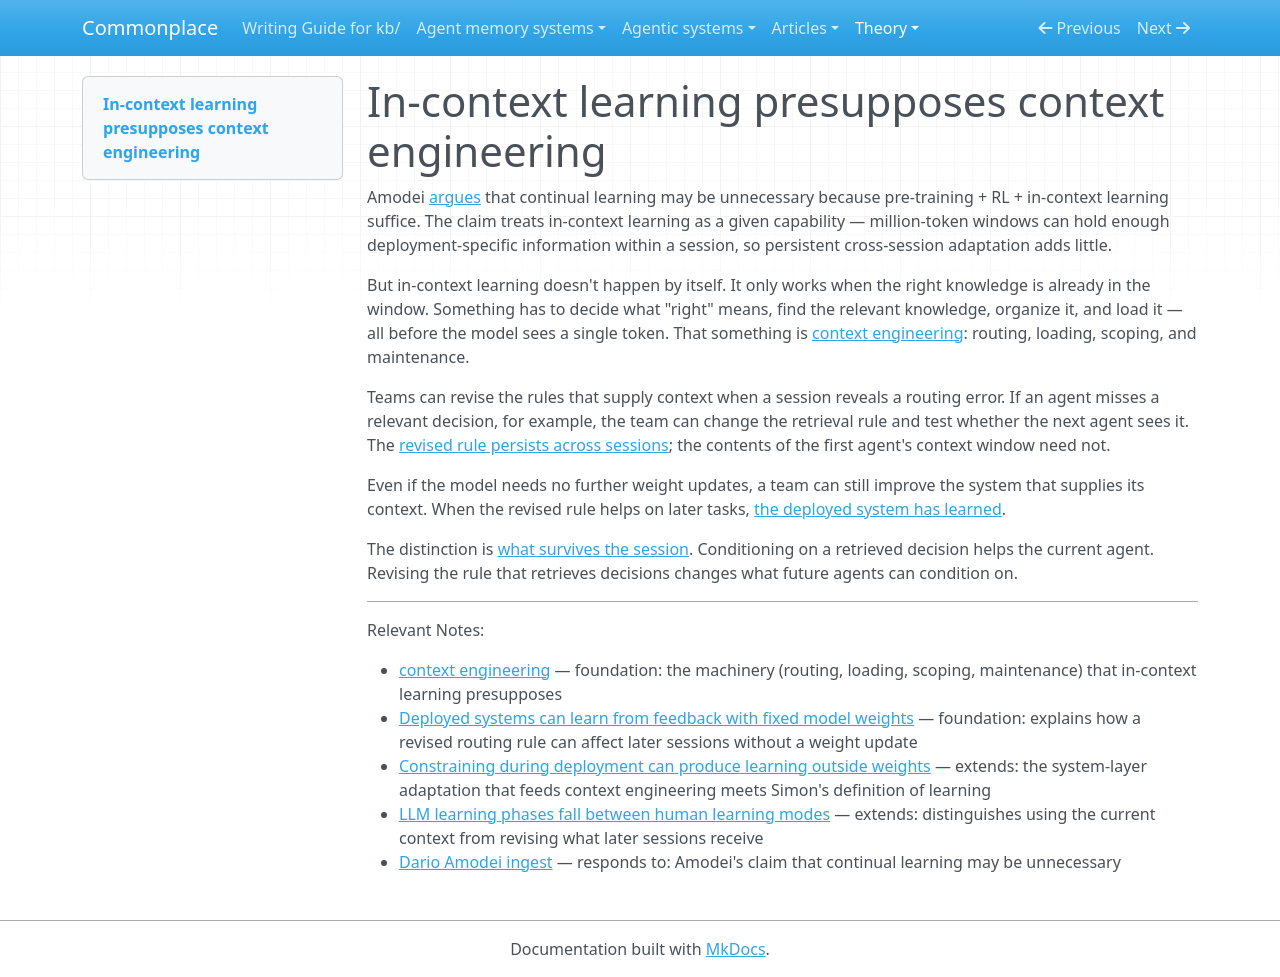

repository: zby/commonplace · page: theory/in-context-learning-presupposes-context-engineering/index.html · generator: mkdocs

---
description: In-context learning only works when the right knowledge reaches the context window — the selection machinery that ensures this is itself learned and refined over deployment
type: types/note.md
traits: [has-external-sources]
tags: [learning-theory, context-engineering, continual-learning, self-improving-systems]
---

# In-context learning presupposes context engineering

Amodei [argues](https://www.dwarkesh.com/p/dario-amodei-2) that continual learning may be unnecessary because pre-training + RL + in-context learning suffice. The claim treats in-context learning as a given capability — million-token windows can hold enough deployment-specific information within a session, so persistent cross-session adaptation adds little.

But in-context learning doesn't happen by itself. It only works when the right knowledge is already in the window. Something has to decide what "right" means, find the relevant knowledge, organize it, and load it — all before the model sees a single token. That something is [context engineering](./definitions/context-engineering.md): routing, loading, scoping, and maintenance.

Teams can revise the rules that supply context when a session reveals a routing error. If an agent misses a relevant decision, for example, the team can change the retrieval rule and test whether the next agent sees it. The [revised rule persists across sessions](./deployed-systems-can-learn-from-feedback-with-fixed-model-weights.md); the contents of the first agent's context window need not.

Even if the model needs no further weight updates, a team can still improve the system that supplies its context. When the revised rule helps on later tasks, [the deployed system has learned](./constraining-during-deployment-can-produce-learning-outside-weights.md).

The distinction is [what survives the session](./llm-learning-phases-fall-between-human-learning-modes.md). Conditioning on a retrieved decision helps the current agent. Revising the rule that retrieves decisions changes what future agents can condition on.

---

Relevant Notes:

- [context engineering](./definitions/context-engineering.md) — foundation: the machinery (routing, loading, scoping, maintenance) that in-context learning presupposes
- [Deployed systems can learn from feedback with fixed model weights](./deployed-systems-can-learn-from-feedback-with-fixed-model-weights.md) — foundation: explains how a revised routing rule can affect later sessions without a weight update
- [Constraining during deployment can produce learning outside weights](./constraining-during-deployment-can-produce-learning-outside-weights.md) — extends: the system-layer adaptation that feeds context engineering meets Simon's definition of learning
- [LLM learning phases fall between human learning modes](./llm-learning-phases-fall-between-human-learning-modes.md) — extends: distinguishes using the current context from revising what later sessions receive
- [Dario Amodei ingest](https://www.dwarkesh.com/p/dario-amodei-2) — responds to: Amodei's claim that continual learning may be unnecessary
